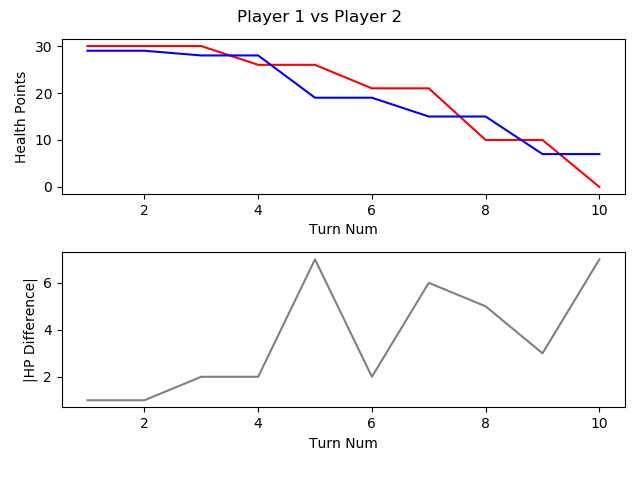

The data file committed next to this chart (first rows):
, TURN_NO, P1_HEALTH, P2_HEALTH, CURRENT_PLAYER, AMOUNTHEALEDTHISTURN, NUMATTACKSTHISTURN, NUMCARDSDRAWNTHISTURN, NUMCARDSPLAYEDTHISTURN, NUMCARDSTODRAW, NUMELEMENTALSPLAYEDLASTTURN, NUMELEMENTALSPLAYEDTHISTURN, NUMFRIENDLYMINIONSTHATATTACKEDTHISTURN, NUMFRIENDLYMINIONSTHATDIEDTHISTURN, NUMMINIONSPLAYEDTHISTURN, NUMMINIONSPLAYERKILLEDTHISTURN, NUMOPTIONSPLAYEDTHISTURN, NUMSECRETSPLAYEDTHISGAME, NUMSPELLSPLAYEDTHISGAME, NUMTIMESHEROPOWERUSEDTHISGAME, REMAININGMANA, TOTALMANASPENTTHISGAME, USEDMANATHISTURN
1, 1, 30, 29, P1 FitzVonGerald, 0, 0, 1, 1, 0, 0, 0, 0, 0, 0, 0, 2, 0, 1, 0, 0, 1, 1
2, 2, 30, 29, P2 RehHausZuckFuchs, 0, 0, 1, 3, 0, 0, 0, 0, 0, 2, 0, 3, 0, 1, 0, 0, 2, 1
3, 3, 30, 28, P1 FitzVonGerald, 0, 0, 1, 1, 0, 0, 0, 0, 0, 1, 0, 2, 0, 1, 0, 0, 3, 2
4, 4, 26, 28, P2 RehHausZuckFuchs, 0, 0, 1, 1, 0, 0, 0, 2, 0, 1, 0, 3, 0, 1, 0, 1, 3, 1
5, 5, 26, 19, P1 FitzVonGerald, 0, 0, 1, 1, 0, 0, 0, 2, 0, 0, 0, 4, 0, 2, 0, 1, 5, 2
6, 6, 21, 19, P2 RehHausZuckFuchs, 0, 0, 1, 1, 0, 0, 0, 3, 0, 1, 0, 4, 0, 1, 0, 0, 6, 3
7, 7, 21, 15, P1 FitzVonGerald, 0, 0, 1, 1, 0, 0, 0, 2, 0, 1, 0, 3, 0, 2, 0, 2, 7, 2
8, 8, 10, 15, P2 RehHausZuckFuchs, 0, 0, 1, 2, 0, 0, 0, 4, 0, 1, 0, 7, 0, 1, 0, 0, 10, 4
9, 9, 10, 7, P1 FitzVonGerald, 0, 0, 1, 1, 0, 0, 0, 3, 1, 0, 2, 5, 0, 2, 0, 0, 12, 5
10, 10, 0, 7, P2 RehHausZuckFuchs, 0, 0, 1, 1, 0, 0, 0, 1, 0, 0, 0, 3, 0, 2, 0, 3, 12, 2
